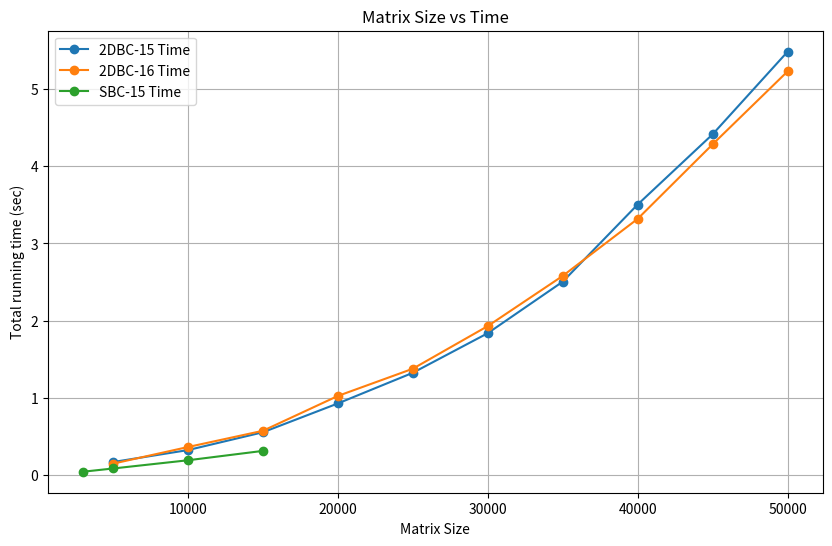
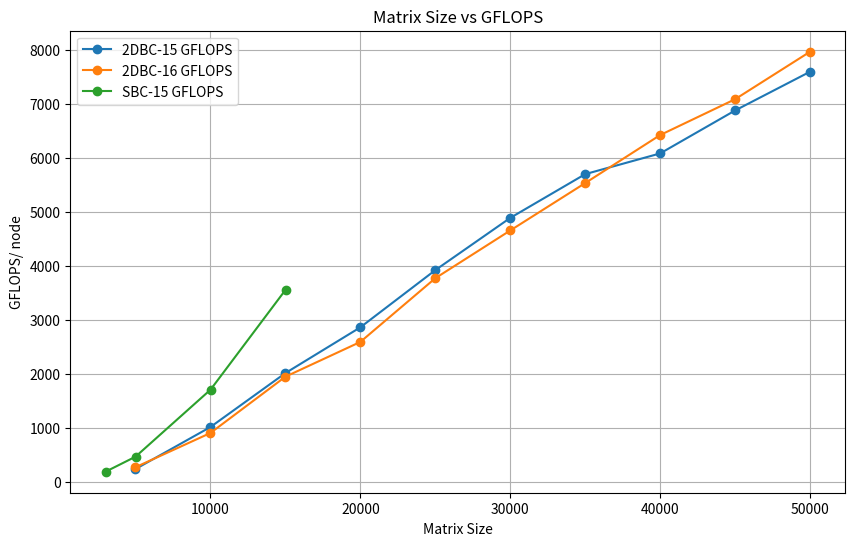
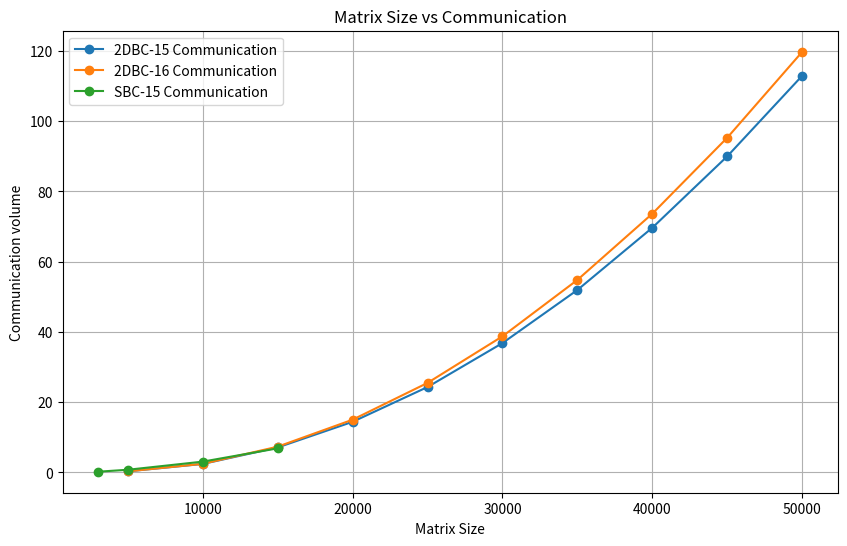

Here is the Python script that generated these plots, in order:
import matplotlib.pyplot as plt

# Data for 2DBC-15
matrix_sizes = [5000, 10000, 15000, 20000, 25000, 30000, 35000, 40000, 45000, 50000]
communication_15 = [0.307336, 2.41213, 7.10599, 14.4076, 24.3168, 36.8338, 51.9585, 69.6909, 90.031, 112.979]
time_15 = [1.718922e-01, 3.266219e-01, 5.570020e-01, 9.297894e-01, 1.326137e+00, 1.838384e+00, 2.504529e+00, 3.502839e+00, 4.410983e+00, 5.479381e+00]
gflops_15 = [2.424727e+02, 1.020701e+03, 2.019943e+03, 2.868248e+03, 3.927684e+03, 4.895849e+03, 5.706575e+03, 6.090526e+03, 6.886449e+03, 7.604494e+03]

# Data for 2DBC-16
communication_16 = [0.307336, 2.44007, 7.32951, 15.0129, 25.4903, 38.7616, 54.827, 73.6862, 95.3395, 119.787]
time_16 = [1.509277e-01, 3.661681e-01, 5.760943e-01, 1.026694e+00, 1.378679e+00, 1.930401e+00, 2.579379e+00, 3.317456e+00, 4.281439e+00, 5.224904e+00]
gflops_16 = [2.761532e+02, 9.104652e+02, 1.953001e+03, 2.597529e+03, 3.777996e+03, 4.662477e+03, 5.540978e+03, 6.430871e+03, 7.094814e+03, 7.974867e+03]

# Data for SBC-15
matrix_sizes_sbc = [3000, 5004, 10008, 15012]
communication_sbc = [0.201166, 0.757188, 3.07399, 6.86473]
time_sbc = [4.671684e-02, 8.860062e-02, 1.950418e-01, 3.164829e-01]
gflops_sbc = [1.927464e+02, 4.715460e+02, 1.713397e+03, 3.563589e+03]

# Plotting matrix size vs time for all versions
plt.figure(figsize=(10, 6))
plt.plot(matrix_sizes, time_15, marker='o', label='2DBC-15 Time')
plt.plot(matrix_sizes, time_16, marker='o', label='2DBC-16 Time')
plt.plot(matrix_sizes_sbc, time_sbc, marker='o', label='SBC-15 Time')
plt.xlabel('Matrix Size')
plt.ylabel('Total running time (sec)')
plt.title('Matrix Size vs Time')
plt.legend()
plt.grid(True)
plt.show()

# Plotting matrix size vs GFLOPS for all versions
plt.figure(figsize=(10, 6))
plt.plot(matrix_sizes, gflops_15, marker='o', label='2DBC-15 GFLOPS')
plt.plot(matrix_sizes, gflops_16, marker='o', label='2DBC-16 GFLOPS')
plt.plot(matrix_sizes_sbc, gflops_sbc, marker='o', label='SBC-15 GFLOPS')
plt.xlabel('Matrix Size')
plt.ylabel('GFLOPS/ node')
plt.title('Matrix Size vs GFLOPS')
plt.legend()
plt.grid(True)
plt.show()

# Plotting matrix size vs communication for all versions
plt.figure(figsize=(10, 6))
plt.plot(matrix_sizes, communication_15, marker='o', label='2DBC-15 Communication')
plt.plot(matrix_sizes, communication_16, marker='o', label='2DBC-16 Communication')
plt.plot(matrix_sizes_sbc, communication_sbc, marker='o', label='SBC-15 Communication')
plt.xlabel('Matrix Size')
plt.ylabel('Communication volume')
plt.title('Matrix Size vs Communication')
plt.legend()
plt.grid(True)
plt.show()
